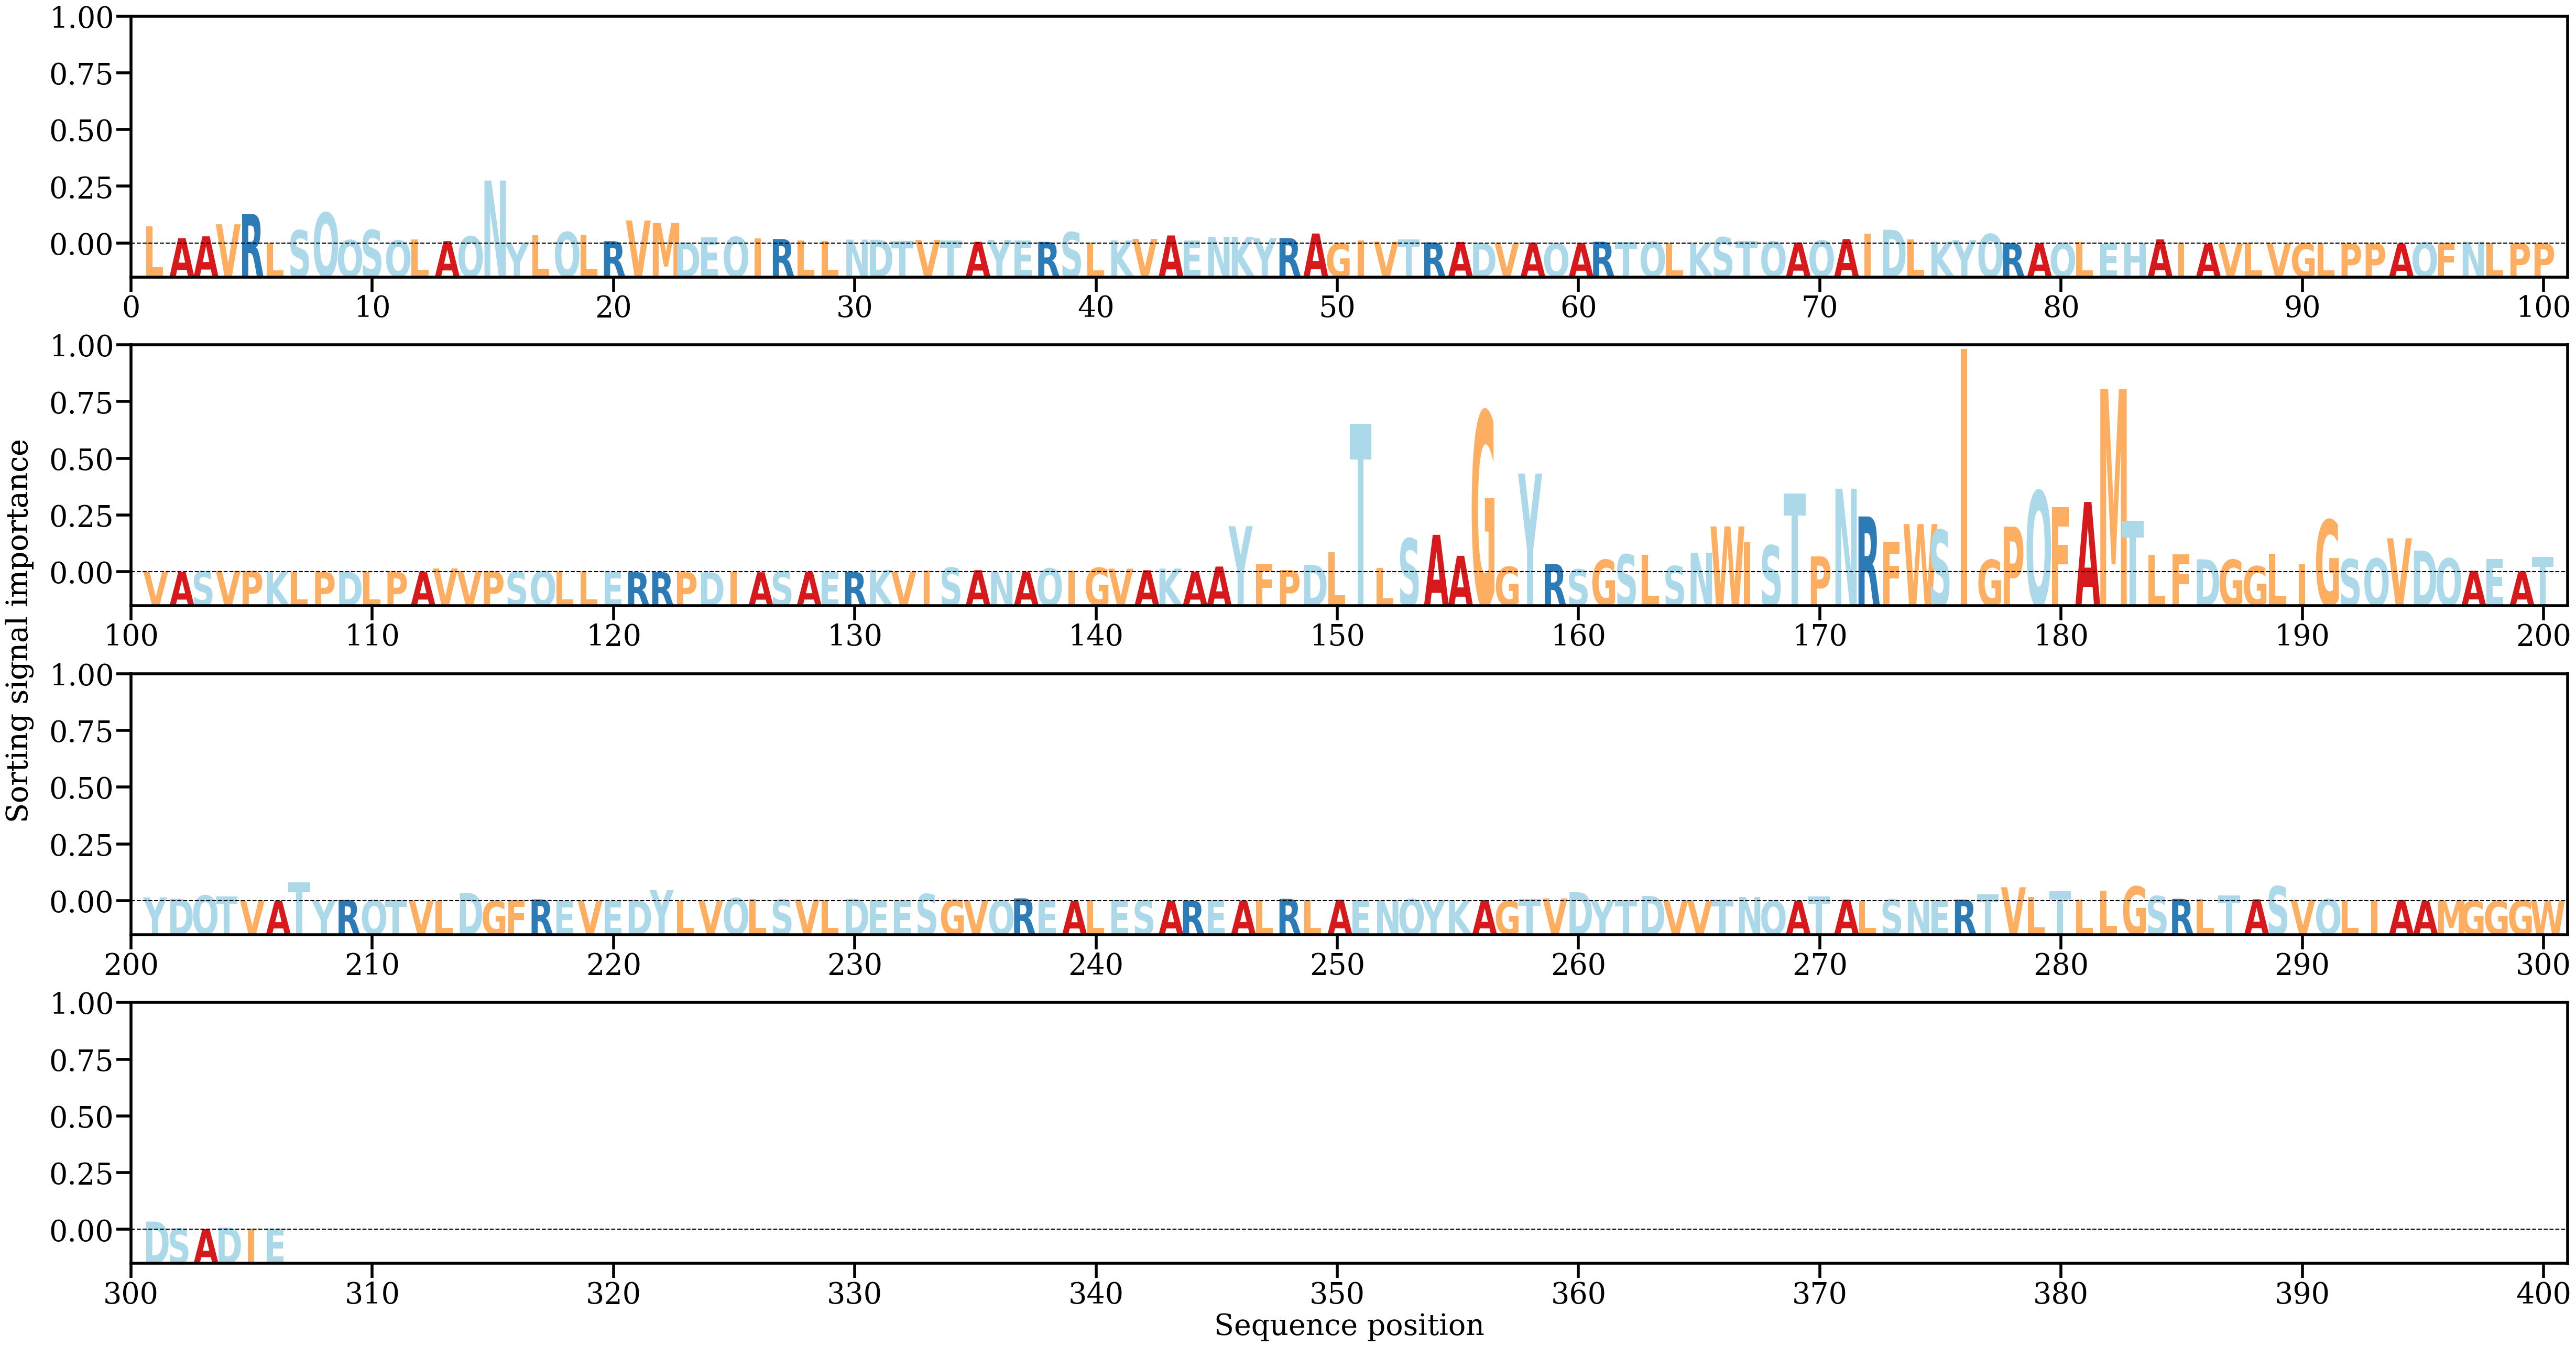

The file beside this chart, header and first rows:
AA, Alpha
L, [0.00575032]
A, [0.00181471]
A, [0.00240987]
V, [0.00645564]
R, [0.00998318]
L, [0.00035585]
S, [0.00443016]
Q, [0.0103658]
Q, [0.00117153]
S, [0.00455226]
Q, [0.0010114]
L, [0.00137562]
A, [0.00079535]
Q, [0.00239008]
N, [0.02116141]
Y, [0.00019007]
L, [0.00270385]
Q, [0.00385848]
L, [0.00301873]
R, [0.00077957]
V, [0.00774429]
M, [0.00692538]
D, [0.00037752]
E, [0.00207487]
Q, [0.00222754]
I, [0.00174222]
R, [0.00150988]
L, [0.00099723]
L, [0.00083719]
N, [0.00129173]
D, [0.00124062]
T, [0.00075447]
V, [0.00117017]
T, [0.00095474]
A, [0.00058051]
Y, [0.00120073]
E, [0.00098636]
R, [0.00054406]
S, [0.00381763]
L, [0.00029945]
K, [0.00106867]
V, [0.0015639]
A, [0.00269711]
E, [0.0009692]
N, [0.00224234]
K, [0.00222537]
Y, [0.00182272]
R, [0.00182596]
A, [0.00335571]
G, [3.1810727e-05]
I, [0.00107946]
V, [0.00060529]
T, [0.00128384]
R, [0.00038769]
A, [0.00051215]
D, [0.00022347]
V, [0.00029605]
A, [0.00034851]
Q, [0.00010244]
A, [0.00017786]
... 246 more rows
